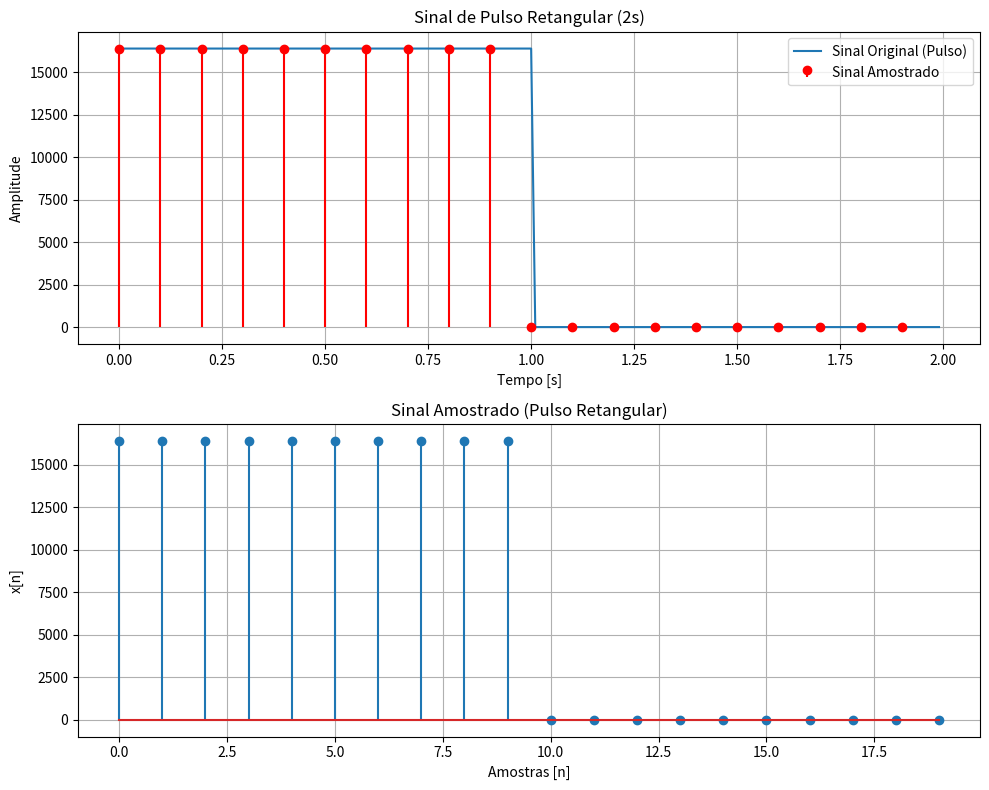

The script that saved this image:
import numpy as np
import matplotlib.pyplot as plt
import os

# Parâmetros do sinal
fs = 10  # Frequência de amostragem
duracao = 2  # Duração total da simulação em segundos (para ver o pulso terminar)
amplitude = 16384  # Amplitude do sinal

# --- Geração do Sinal de Pulso Retangular ---

# Sinal "analógico" (simulado com alta resolução para visualização)
dt = 1 / (fs * 10)
t = np.arange(0, duracao, dt)

# 1. Começa com um sinal de zeros
xa = np.zeros_like(t)
# 2. Define a amplitude apenas para o intervalo onde t <= 1
xa[t <= 1] = amplitude


# Sinal discreto
ts = 1 / fs  # Período de amostragem
n = np.arange(0, int(duracao * fs))

# 1. Começa com um sinal discreto de zeros
xd = np.zeros_like(n)
# 2. Define a amplitude para as amostras que correspondem a t <= 1
#    Um segundo de duração corresponde a 'fs' amostras.
numero_de_amostras_do_pulso = int(fs * 1)
xd[:numero_de_amostras_do_pulso] = amplitude


# --- Plotagem ---
plt.figure(figsize=(10, 8))

# Gráfico 1: Sinal "analógico" e amostrado no domínio do tempo (segundos)
plt.subplot(2, 1, 1)
plt.plot(t, xa, label='Sinal Original (Pulso)')
plt.stem(n * ts, xd, 'r', basefmt=" ", linefmt='r-', markerfmt='ro', label='Sinal Amostrado')
plt.xlabel('Tempo [s]')
plt.ylabel('Amplitude')
plt.title(f'Sinal de Pulso Retangular ({duracao}s)')
plt.grid(True)
plt.legend()
plt.ylim([-1000, amplitude + 1000]) # Ajusta o limite do eixo Y para ver o zero

# Gráfico 2: Sinal amostrado no domínio das amostras
plt.subplot(2, 1, 2)
plt.stem(n, xd)
plt.title('Sinal Amostrado (Pulso Retangular)')
plt.xlabel('Amostras [n]')
plt.ylabel('x[n]')
plt.grid(True)
plt.ylim([-1000, amplitude + 1000]) # Ajusta o limite do eixo Y

plt.tight_layout()
plt.show()

# --- Salvando o arquivo .pcm ---

# Converter o sinal para inteiros de 16 bits
sinal_int16 = xd.astype(np.int16)

# Definir o nome do arquivo
nome_arquivo = 'pulso_retangular.pcm'

# Salvar o arquivo .pcm
with open(nome_arquivo, 'wb') as f:
    f.write(sinal_int16.tobytes())

print(f'Sinal salvo como "{nome_arquivo}"')
